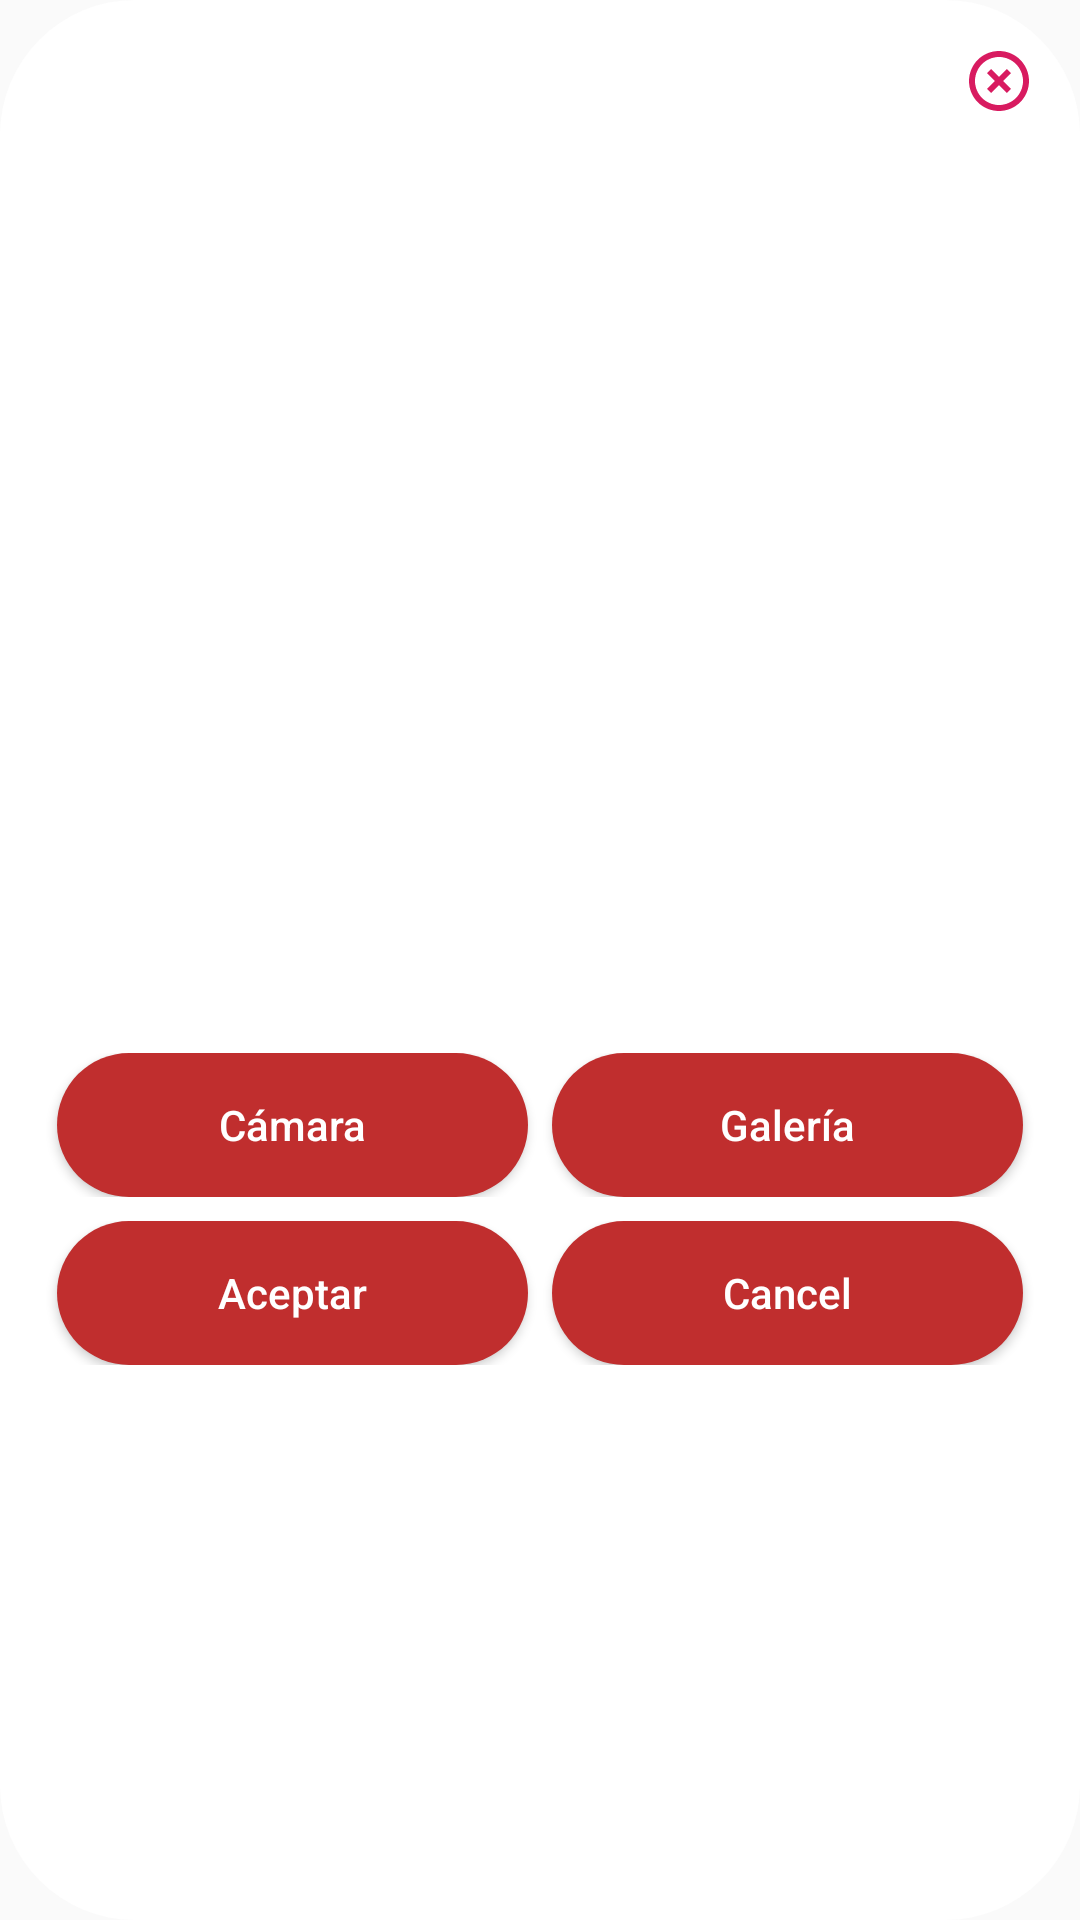

The Android layout XML behind this screen, and the referenced resources:
<!-- AndroidManifest.xml: application theme AppTheme -->
<!-- res/layout/popupimagenperfil.xml -->
<?xml version="1.0" encoding="utf-8"?>
<androidx.constraintlayout.widget.ConstraintLayout
    xmlns:android="http://schemas.android.com/apk/res/android"
    xmlns:app="http://schemas.android.com/apk/res-auto"
    xmlns:tools="http://schemas.android.com/tools"
    android:layout_width="370dp"
    android:layout_height="475dp"
    android:background="@drawable/screen4"
    android:layout_gravity="center"
    android:padding="15dp">

    <ImageView
        android:id="@+id/imageViewPopImgPerfil"
        android:layout_width="280dp"
        android:layout_height="280dp"
        android:layout_marginTop="8dp"
        app:layout_constraintEnd_toEndOf="parent"
        app:layout_constraintStart_toStartOf="parent"
        app:layout_constraintTop_toBottomOf="@+id/imageButtonCloseImg"
        app:srcCompat="@drawable/user" />

    <ImageButton
        android:id="@+id/imageButtonCloseImg"
        android:layout_width="wrap_content"
        android:layout_height="wrap_content"
        android:background="@drawable/ic_highlight_off_black_24dp"
        android:onClick="cerrarPopupImgPerfil"
        app:layout_constraintEnd_toEndOf="parent"
        app:layout_constraintTop_toTopOf="parent" />

    <LinearLayout
        android:id="@+id/linearLayout2"
        android:layout_width="match_parent"
        android:layout_height="wrap_content"
        android:layout_marginTop="24dp"
        android:orientation="horizontal"
        app:layout_constraintEnd_toEndOf="parent"
        app:layout_constraintStart_toStartOf="parent"
        app:layout_constraintTop_toBottomOf="@+id/imageViewPopImgPerfil">

        <Button
            android:id="@+id/buttonCamera"
            android:layout_width="wrap_content"
            android:layout_height="wrap_content"
            android:layout_weight="1"
            android:layout_marginHorizontal="4dp"
            android:background="@drawable/boton_general2"
            android:onClick="tomarFoto"
            android:textColor="#FFFFFF"
            android:text="@string/camera" />

        <Button
            android:id="@+id/buttonGallery"
            android:layout_width="wrap_content"
            android:layout_height="wrap_content"
            android:layout_weight="1"
            android:layout_marginHorizontal="4dp"
            android:background="@drawable/boton_general2"
            android:onClick="buscarGaleria"
            android:textColor="#FFFFFF"
            android:text="@string/gallery" />
    </LinearLayout>

    <LinearLayout
        android:layout_width="match_parent"
        android:layout_height="wrap_content"
        android:layout_marginTop="8dp"
        android:orientation="horizontal"
        app:layout_constraintEnd_toEndOf="parent"
        app:layout_constraintStart_toStartOf="parent"
        app:layout_constraintTop_toBottomOf="@+id/linearLayout2">

        <Button
            android:id="@+id/buttonImgOk"
            android:layout_width="wrap_content"
            android:layout_height="wrap_content"
            android:layout_weight="1"
            android:layout_marginHorizontal="4dp"
            android:background="@drawable/boton_general2"
            android:onClick="aceptarImagenPerfil"
            android:textColor="#FFFFFF"
            android:text="@string/accept" />

        <Button
            android:id="@+id/buttonImgCancel"
            android:layout_width="wrap_content"
            android:layout_height="wrap_content"
            android:layout_weight="1"
            android:layout_marginHorizontal="4dp"
            android:background="@drawable/boton_general2"
            android:onClick="cancelarImagenPerfil"
            android:textColor="#FFFFFF"
            android:text="@android:string/cancel" />
    </LinearLayout>

</androidx.constraintlayout.widget.ConstraintLayout>
<!-- resources referenced by this layout -->
<resources>
  <!-- drawable boton_general2 (drawable) -->
  <?xml version="1.0" encoding="utf-8"?>
  <shape xmlns:android="http://schemas.android.com/apk/res/android"
      android:shape="rectangle">
      <solid android:color="#C02E2E" />
      <corners
          android:bottomRightRadius="45dp"
          android:bottomLeftRadius="45dp"
          android:topRightRadius="45dp"
          android:topLeftRadius="45dp"/>
  </shape>
  <!-- drawable ic_highlight_off_black_24dp (drawable) -->
  <vector android:height="24dp" android:tint="#D81B60"
      android:viewportHeight="24.0" android:viewportWidth="24.0"
      android:width="24dp" xmlns:android="http://schemas.android.com/apk/res/android">
      <path android:fillColor="#FF000000" android:pathData="M14.59,8L12,10.59 9.41,8 8,9.41 10.59,12 8,14.59 9.41,16 12,13.41 14.59,16 16,14.59 13.41,12 16,9.41 14.59,8zM12,2C6.47,2 2,6.47 2,12s4.47,10 10,10 10,-4.47 10,-10S17.53,2 12,2zM12,20c-4.41,0 -8,-3.59 -8,-8s3.59,-8 8,-8 8,3.59 8,8 -3.59,8 -8,8z"/>
  </vector>
  <!-- drawable screen4 (drawable) -->
  <?xml version="1.0" encoding="utf-8"?>
  <shape xmlns:android="http://schemas.android.com/apk/res/android">
      <solid android:color="#FFFFFF"/>
      <corners android:radius="45dp" />
  </shape>
  <string name="accept">Aceptar</string>
  <string name="camera">Cámara</string>
  <string name="gallery">Galería</string>
  <style name="AppTheme" parent="Theme.AppCompat.Light.NoActionBar">
          
          <item name="colorPrimary">@color/colorPrimary</item>
          <item name="colorPrimaryDark">#000000</item>
          <item name="colorAccent">@color/colorAccent</item>
          <item name="buttonStyle">@style/customButton</item>
      </style>
  <color name="colorPrimary">#008577</color>
  <color name="colorAccent">#D81B60</color>
  <style name="customButton" parent="Widget.AppCompat.Button">
          <item name="android:textAllCaps">false</item>
      </style>
</resources>
